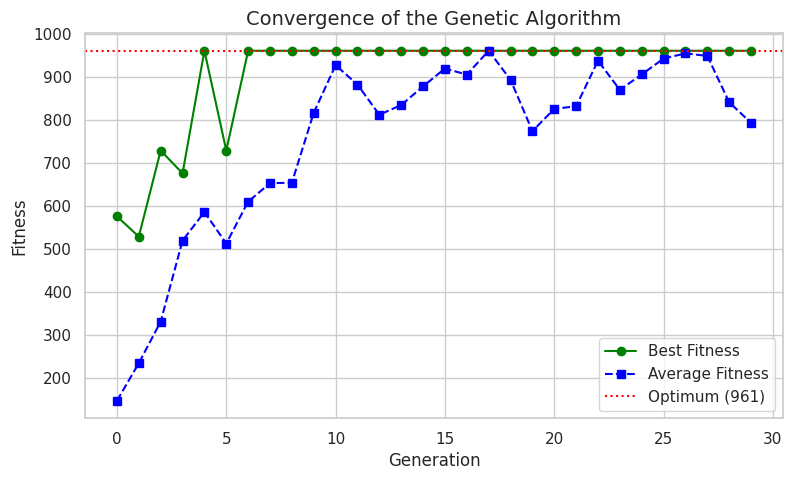
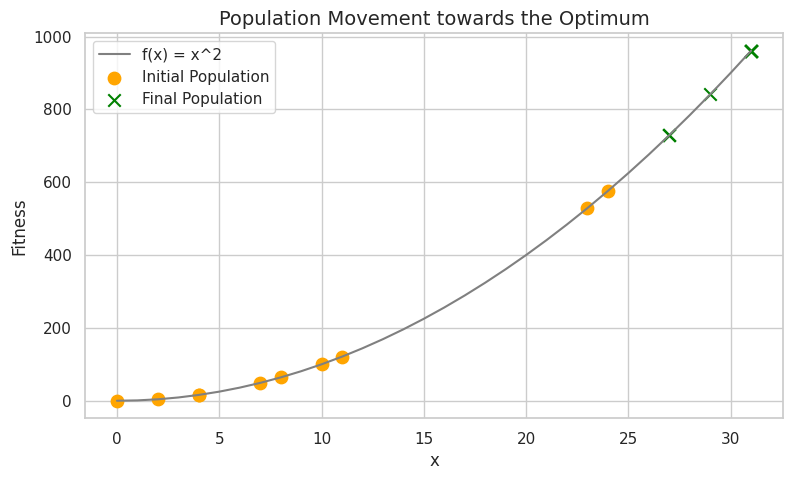

The script that saved these images, in order:
# LAB 7: Non-Gradient-Based Optimization - Genetic Algorithm

import random
import numpy as np
import pandas as pd
import matplotlib.pyplot as plt
import seaborn as sns

sns.set(style="whitegrid")

print("Lab 7 - Non-Gradient-Based Optimization: Genetic Algorithm")

random.seed(42)

BITS = 5
POPULATION_SIZE = 10
GENERATIONS = 30
CROSSOVER_RATE = 0.8
MUTATION_RATE = 0.05

def create_chromosome():
    return [random.randint(0, 1) for _ in range(BITS)]

def decode(c):
    value = 0
    for bit in c:
        value = value * 2 + bit
    return value

def fitness(c):
    return decode(c) ** 2

def select(population):
    a = random.choice(population)
    b = random.choice(population)
    return a.copy() if fitness(a) > fitness(b) else b.copy()

def crossover(a, b):
    if random.random() < CROSSOVER_RATE:
        point = random.randint(1, BITS - 1)
        return (a[:point] + b[point:],
                b[:point] + a[point:])
    return a.copy(), b.copy()

def mutate(c):
    for i in range(BITS):
        if random.random() < MUTATION_RATE:
            c[i] = 1 - c[i]
    return c

population = [create_chromosome() for _ in range(POPULATION_SIZE)]
initial_population = [c.copy() for c in population]

best_history = []
avg_history = []

for generation in range(GENERATIONS):
    best = max(population, key=fitness)
    best_history.append(fitness(best))
    avg_history.append(np.mean([fitness(c) for c in population]))
    print(f"Generation {generation+1:2d} | Best x: {decode(best):2d} | "
          f"Best Fitness: {fitness(best):3d} | Average Fitness: {avg_history[-1]:.1f}")

    new_population = []
    while len(new_population) < POPULATION_SIZE:
        p1, p2 = select(population), select(population)
        c1, c2 = crossover(p1, p2)
        new_population.append(mutate(c1))
        if len(new_population) < POPULATION_SIZE:
            new_population.append(mutate(c2))
    population = new_population

best = max(population, key=fitness)
print("\nBest chromosome:", best)
print("Best x          :", decode(best))
print("Best Fitness    :", fitness(best))
print("Theoretical optimum: x = 31, fitness = 961")

plt.figure(figsize=(9,5))
plt.plot(best_history, marker="o", color="green", label="Best Fitness")
plt.plot(avg_history, marker="s", color="blue", linestyle="--", label="Average Fitness")
plt.axhline(961, color="red", linestyle=":", label="Optimum (961)")
plt.xlabel("Generation")
plt.ylabel("Fitness")
plt.title("Convergence of the Genetic Algorithm", fontsize=14)
plt.legend()
plt.grid(True)
plt.show()

final_df = pd.DataFrame({
    "Chromosome": ["".join(map(str, c)) for c in population],
    "x": [decode(c) for c in population],
    "Fitness": [fitness(c) for c in population]
}).sort_values("Fitness", ascending=False)
print("Final Population:\n")
print(final_df.to_string(index=False))

xs = np.arange(0, 32)
plt.figure(figsize=(9,5))
plt.plot(xs, xs ** 2, color="gray", label="f(x) = x^2")
plt.scatter([decode(c) for c in initial_population], [fitness(c) for c in initial_population],
            color="orange", s=80, label="Initial Population")
plt.scatter([decode(c) for c in population], [fitness(c) for c in population],
            color="green", s=80, marker="x", label="Final Population")
plt.xlabel("x")
plt.ylabel("Fitness")
plt.title("Population Movement towards the Optimum", fontsize=14)
plt.legend()
plt.grid(True)
plt.show()
